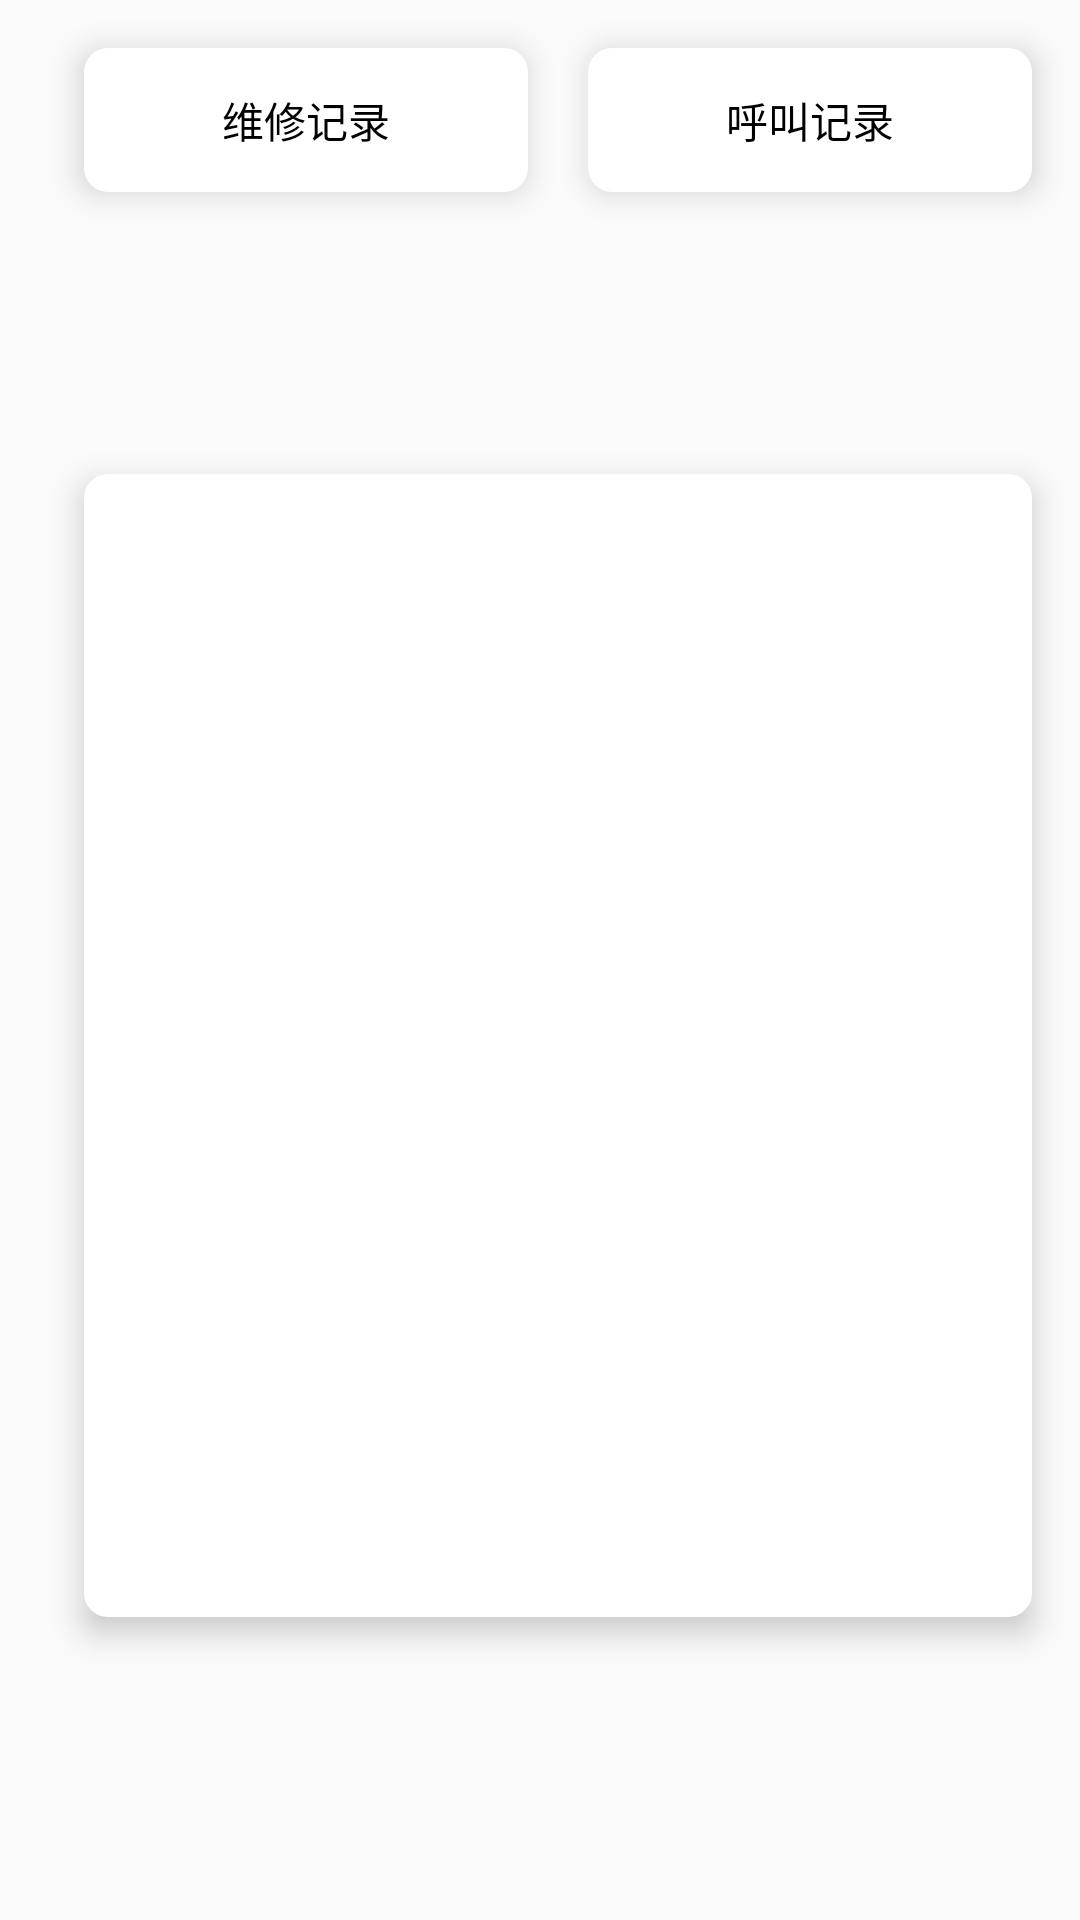

This screen was rendered from an Android layout file. Write that file and the resources it references.
<!-- AndroidManifest.xml: application theme AppTheme -->
<!-- res/layout/frag_support_record.xml -->
<?xml version="1.0" encoding="utf-8"?>
<layout xmlns:app="http://schemas.android.com/apk/res-auto"
    xmlns:tools="http://schemas.android.com/tools"
    xmlns:android="http://schemas.android.com/apk/res/android">
    <android.support.constraint.ConstraintLayout
        android:layout_width="match_parent"
        android:layout_height="match_parent">

        <TextView
            android:id="@+id/tv_support_record"
            style="@style/CardStyle_Light"
            android:layout_width="148dp"
            android:layout_height="48dp"
            android:layout_marginStart="28dp"
            android:layout_marginTop="16dp"
            android:gravity="center"
            android:text="维修记录"
            app:layout_constraintLeft_toLeftOf="parent"
            app:layout_constraintStart_toStartOf="parent"
            app:layout_constraintTop_toTopOf="parent" />

        <TextView
            android:id="@+id/tv_call_record"
            style="@style/CardStyle_Light"
            android:layout_width="148dp"
            android:layout_height="48dp"
            android:layout_marginEnd="28dp"
            android:layout_marginStart="32dp"
            android:layout_marginTop="16dp"
            android:gravity="center"
            android:text="呼叫记录"
            app:layout_constraintEnd_toEndOf="parent"
            app:layout_constraintStart_toEndOf="@+id/tv_support_record"
            app:layout_constraintTop_toTopOf="parent" />

        <android.support.v7.widget.RecyclerView
            android:id="@+id/rv"
            style="@style/CardStyle_Light"
            android:layout_width="0dp"
            android:layout_height="381dp"
            android:layout_marginBottom="8dp"
            android:layout_marginTop="8dp"
            app:layout_constraintBottom_toBottomOf="parent"
            app:layout_constraintEnd_toEndOf="@+id/tv_call_record"
            app:layout_constraintHorizontal_bias="1.0"
            app:layout_constraintLeft_toLeftOf="parent"
            app:layout_constraintRight_toRightOf="parent"
            app:layout_constraintStart_toStartOf="@+id/tv_support_record"
            app:layout_constraintTop_toBottomOf="@+id/tv_support_record"
            app:layout_constraintVertical_bias="0.48" />
    </android.support.constraint.ConstraintLayout>

</layout>
<!-- resources referenced by this layout -->
<resources>
  <style name="CardStyle_Light" parent="CardStyle">
          <item name="android:background">@drawable/rect_radius_light_bg</item>
          <item name="android:textColor">@color/black</item>
      </style>
  <style name="AppTheme" parent="Theme.AppCompat.Light.DarkActionBar">
          
          <item name="colorPrimary">@color/colorPrimary</item>
          <item name="colorPrimaryDark">@color/colorPrimaryDark</item>
          <item name="colorAccent">@color/colorAccent</item>
      </style>
  <style name="CardStyle">
          <item name="android:elevation">6dp</item>
      </style>
  <!-- drawable rect_radius_light_bg (drawable) -->
  <?xml version="1.0" encoding="utf-8"?>
  <selector xmlns:android="http://schemas.android.com/apk/res/android"
      >
      <item>
          <shape android:shape="rectangle">
              <corners android:radius="8dp"/>
              <solid android:color="@android:color/white"/>
          </shape>
      </item>
  </selector>
  <color name="black">#000000</color>
  <color name="colorPrimary">#275AA1</color>
  <color name="colorPrimaryDark">#275AA1</color>
  <color name="colorAccent">#275AA1</color>
</resources>
